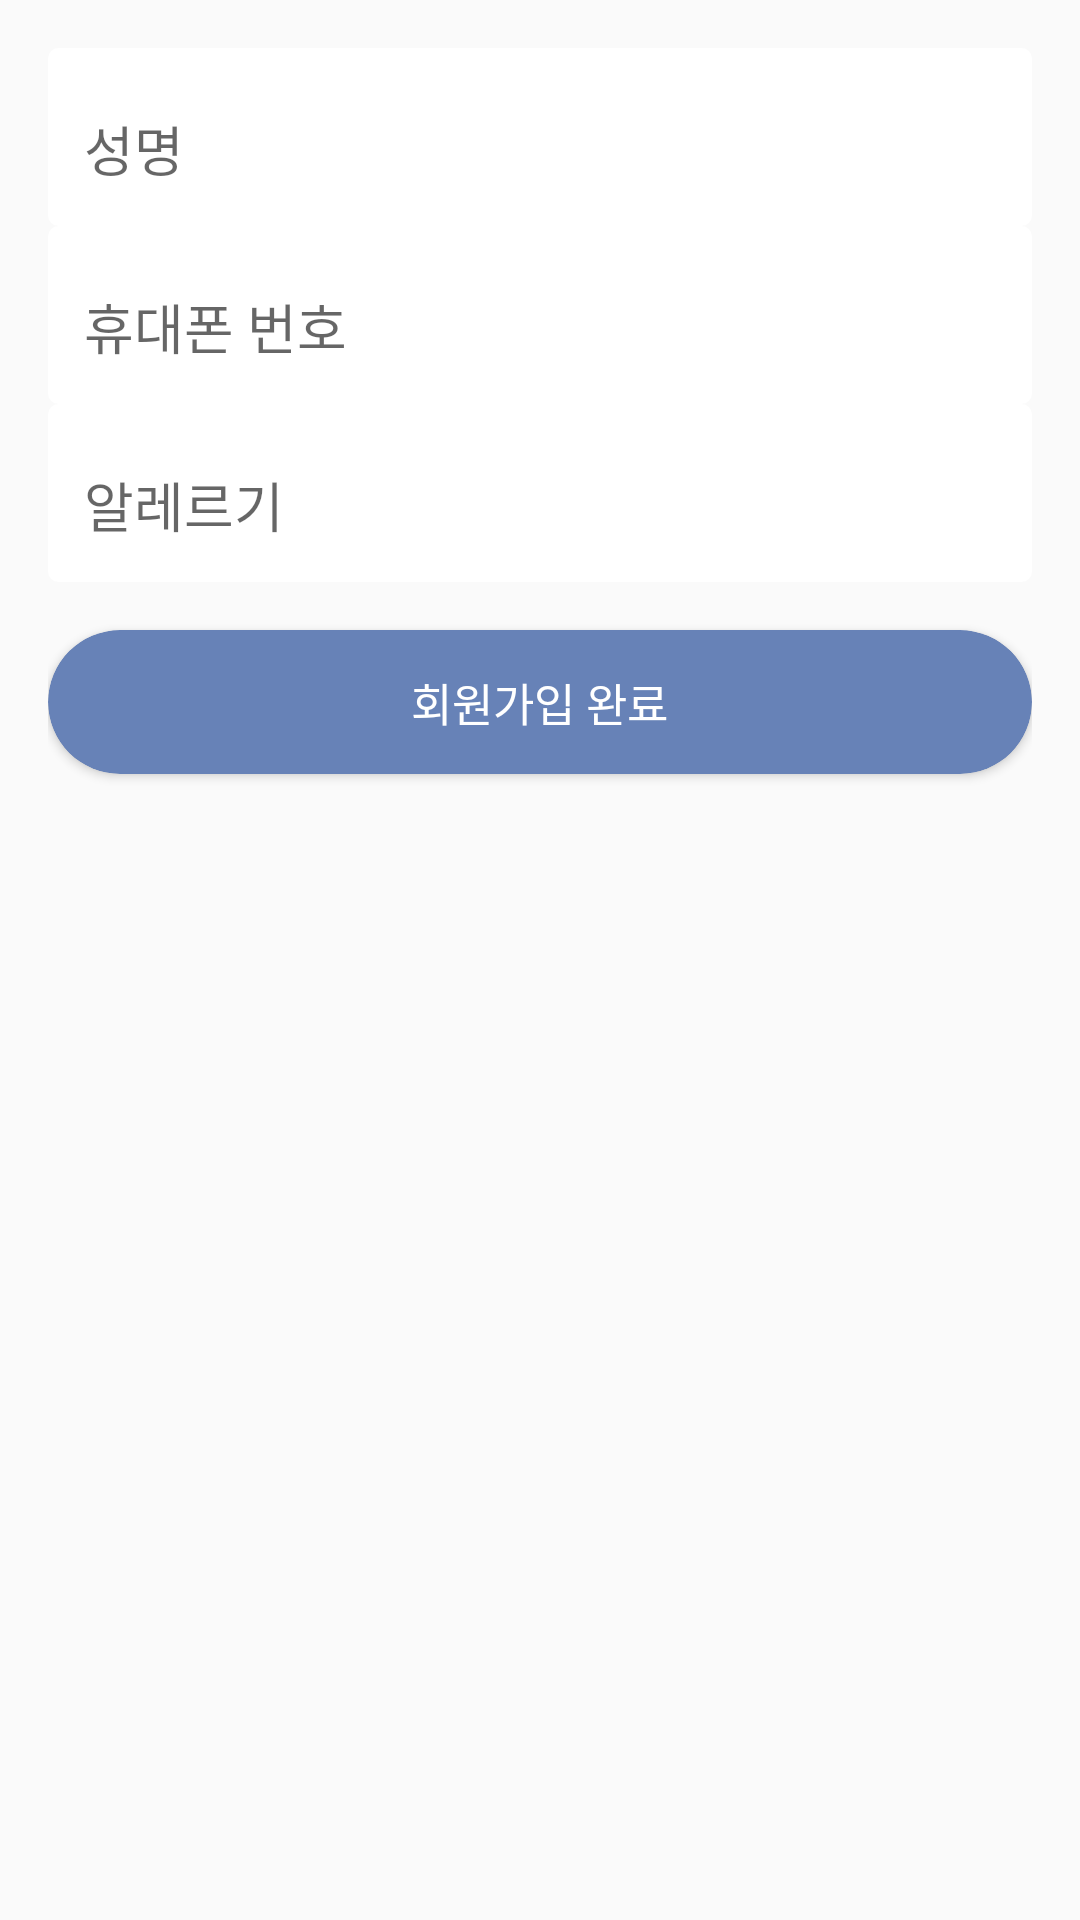

Here is an Android app screen rendered from its layout file. Give the layout XML and the strings, colors and styles it references.
<!-- AndroidManifest.xml: application theme Theme.Alicorn -->
<!-- res/layout/activity_signup2.xml -->
<?xml version="1.0" encoding="utf-8"?>
<androidx.constraintlayout.widget.ConstraintLayout xmlns:android="http://schemas.android.com/apk/res/android"
    xmlns:app="http://schemas.android.com/apk/res-auto"
    xmlns:tools="http://schemas.android.com/tools"
    android:layout_width="match_parent"
    android:layout_height="match_parent"
    android:padding="16dp"
    tools:context=".FindPasswordActivity">


    <com.google.android.material.textfield.TextInputLayout
        android:id="@+id/nameTIL"
        android:layout_width="match_parent"
        android:layout_height="wrap_content"
        android:layout_marginBottom="8dp"
        app:layout_constraintTop_toTopOf="parent"
        app:layout_constraintStart_toStartOf="parent"
        app:layout_constraintEnd_toEndOf="parent"
        android:background="@drawable/rectangle_20"
        android:padding="12dp">

        <com.google.android.material.textfield.TextInputEditText
            android:id="@+id/nameEditText"
            android:layout_width="match_parent"
            android:layout_height="wrap_content"
            android:background="@null"
            android:hint="성명"
            android:inputType="textWebEmailAddress"
            android:maxLength="20" />

    </com.google.android.material.textfield.TextInputLayout>




    <com.google.android.material.textfield.TextInputLayout
        android:id="@+id/phoneNumberTIL"
        android:layout_width="match_parent"
        android:layout_height="wrap_content"
        android:layout_marginBottom="8dp"
        app:layout_constraintTop_toBottomOf="@id/nameTIL"
        app:layout_constraintStart_toStartOf="parent"
        app:layout_constraintEnd_toEndOf="parent"
        android:background="@drawable/rectangle_20"
        android:padding="12dp">

        <com.google.android.material.textfield.TextInputEditText
            android:id="@+id/phonNumberEditText"
            android:layout_width="match_parent"
            android:layout_height="wrap_content"
            android:background="@null"
            android:hint="휴대폰 번호"
            android:inputType="textWebEmailAddress"
            android:maxLength="20" />

    </com.google.android.material.textfield.TextInputLayout>




    <com.google.android.material.textfield.TextInputLayout
        android:id="@+id/allergyTIL"
        android:layout_width="match_parent"
        android:layout_height="wrap_content"
        android:layout_marginBottom="8dp"
        app:layout_constraintTop_toBottomOf="@id/phoneNumberTIL"
        app:layout_constraintStart_toStartOf="parent"
        app:layout_constraintEnd_toEndOf="parent"
        android:background="@drawable/rectangle_20"
        android:padding="12dp">

        <com.google.android.material.textfield.TextInputEditText
            android:id="@+id/allergyEditText"
            android:layout_width="match_parent"
            android:layout_height="wrap_content"
            android:background="@null"
            android:hint="알레르기"
            android:inputType="textWebEmailAddress"
            android:maxLength="20" />

    </com.google.android.material.textfield.TextInputLayout>


    <androidx.cardview.widget.CardView
        app:layout_constraintTop_toBottomOf="@+id/allergyTIL"
        android:id="@+id/SignupButton"
        android:layout_width="match_parent"
        android:layout_height="48dp"
        android:layout_marginTop="16dp"
        android:foreground="?attr/selectableItemBackground"
        android:backgroundTint="@color/colorPrimary"
        app:cardCornerRadius="24dp">

        <TextView
            android:layout_width="wrap_content"
            android:layout_height="wrap_content"
            android:layout_gravity="center"
            android:gravity="center_horizontal"
            android:lineSpacingExtra="4sp"
            android:text="회원가입 완료"
            android:textColor="#ffffff"
            android:textSize="15sp"
            android:textStyle="normal" />
    </androidx.cardview.widget.CardView>


</androidx.constraintlayout.widget.ConstraintLayout>
<!-- resources referenced by this layout -->
<resources>
  <color name="colorPrimary">#6782b7</color>
  <!-- drawable rectangle_20 (drawable) -->
  <?xml version="1.0" encoding="utf-8"?>
  <shape xmlns:android="http://schemas.android.com/apk/res/android"
      android:shape="rectangle">
      <stroke
          android:width="3dp"
          android:color="#ffffff" />
      <corners
          android:bottomLeftRadius="2dp"
          android:bottomRightRadius="2dp"
          android:topLeftRadius="2dp"
          android:topRightRadius="2dp" />
      <padding
          android:bottom="20dp"
          android:top="20dp" />
      <solid android:color="#ffffff" />
  </shape>
  <style name="Theme.Alicorn" parent="Theme.AppCompat.Light.NoActionBar">
          
          <item name="colorPrimary">@color/colorPrimary</item>
          <item name="colorPrimaryVariant">@color/colorPrimaryDark</item>
          <item name="colorAccent">@color/colorAccent</item>
          
          <item name="colorSecondary">@color/colorLightGray</item>
          <item name="colorSecondaryVariant">@color/colorWhite</item>
          <item name="colorOnSecondary">@color/colorDivision</item>
          
          <item name="android:statusBarColor" tools:targetApi="l">?attr/colorPrimaryVariant</item>
          
      </style>
  <color name="colorPrimaryDark">#6782b7</color>
  <color name="colorAccent">#2f80ed</color>
  <color name="colorLightGray">#D3D3D3</color>
  <color name="colorWhite">#FFFFFF</color>
  <color name="colorDivision">#e0e0e0</color>
</resources>
